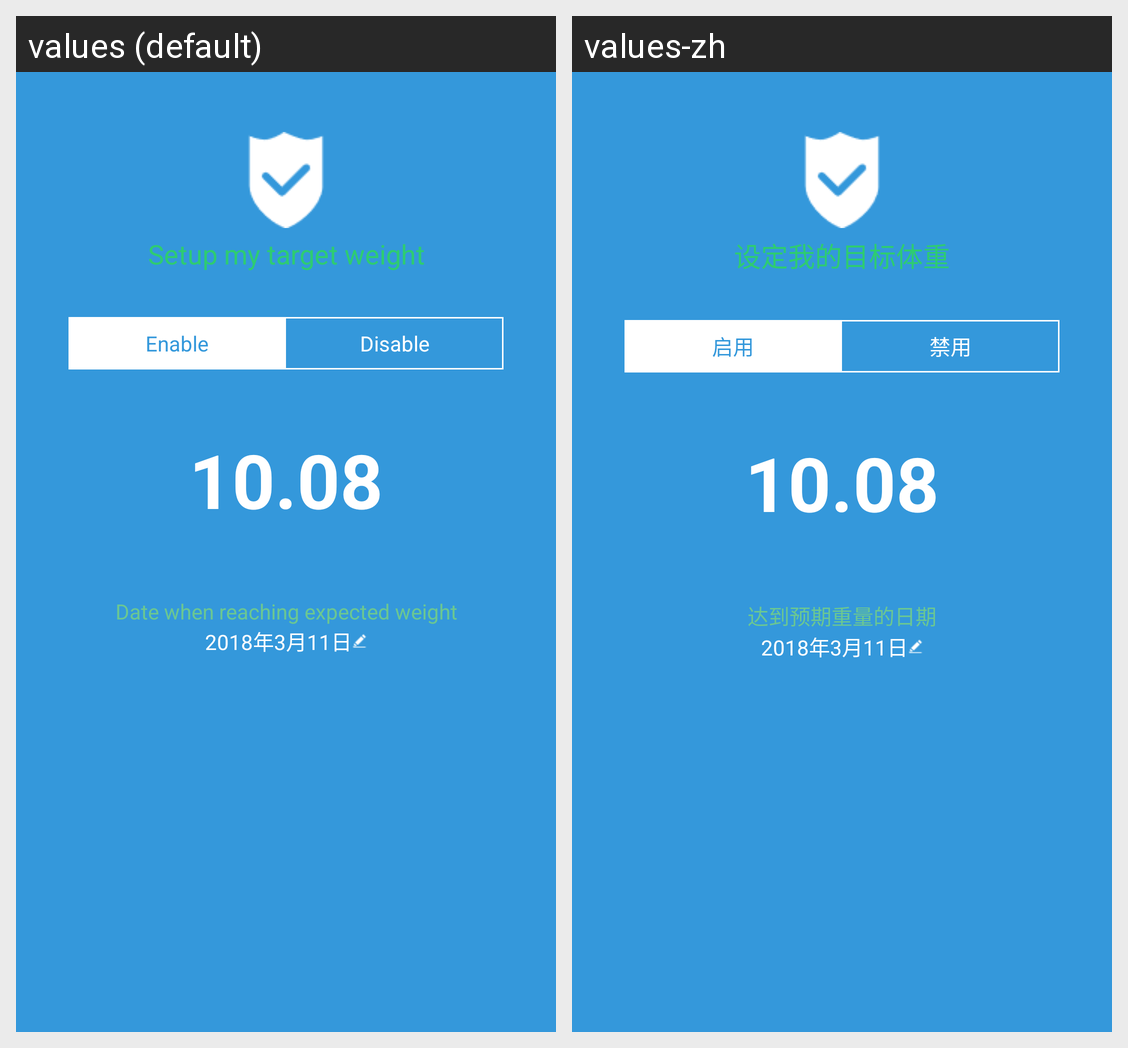

The same Android screen rendered under two of its app's locales, left to right. List the strings drawn on it with the default value and each locale's translation.
Android screen res/layout/layout_plan_second_page.xml rendered under 2 locales, left to right: values (default), values-zh. Device: Nexus 5 (rendered at 1080×1920; each locale shown at half size, 540×960, under a caption strip naming it); theme AppTheme.
Strings drawn on this screen, with the default value and each locale's value (text and hints the layout hard-codes, and strings that could not be matched under every locale, appear in the picture but are not listed):

msg_setup_goal
  values: Setup my target weight
  values-zh: 设定我的目标体重

label_enable
  values: Enable
  values-zh: 启用

label_disable
  values: Disable
  values-zh: 禁用

msg_target_date
  values: Date when reaching expected weight
  values-zh: 达到预期重量的日期
